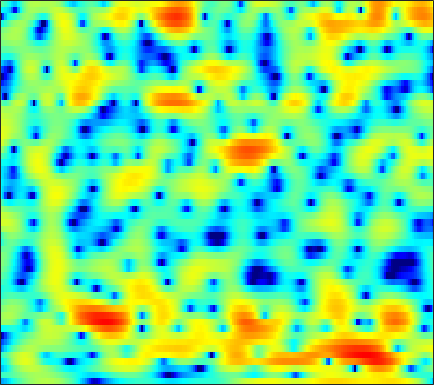

The data file committed next to this chart (first rows):
-9.0572, -8.6059, -7.7706, -6.7743, -5.9994, -4.9575, -3.9608, -3.2603, -2.3893, -1.6084, -0.90962, -0.43484, 0.12155, 0.59309, 0.90297, 1.259, 1.5529, 1.7342, 1.9161, 2.0354, 2.0908, 2.0952, 2.0436, 1.9296
-2.925, -2.849, -2.664, -2.399, -2.153, -1.775, -1.361, -1.043, -0.6169, -0.2004, 0.189, 0.457, 0.7733, 1.039, 1.201, 1.367, 1.467, 1.504, 1.505, 1.445, 1.329, 1.204, 0.9922, 0.7313
-7.617, -7.232, -6.033, -4.548, -3.436, -2.096, -0.9493, -0.209, 0.6259, 1.298, 1.821, 2.121, 2.393, 2.544, 2.577, 2.523, 2.368, 2.191, 1.885, 1.51, 1.064, 0.6895, 0.1462, -0.4506
-5.552, -5.124, -3.872, -2.323, -1.163, 0.2306, 1.404, 2.132, 2.917, 3.473, 3.81, 3.917, 3.864, 3.577, 3.2, 2.483, 1.514, 0.6243, -0.7502, -2.23, -3.597, -4.36, -4.85, -4.91
-3.409, -2.795, -1.861, -0.8801, -0.1427, 0.802, 1.657, 2.214, 2.836, 3.287, 3.545, 3.606, 3.5, 3.136, 2.676, 1.794, 0.5551, -0.6342, -2.581, -4.855, -6.884, -7.521, -6.784, -5.398
-10.65, -8.825, -6.798, -5.114, -4.017, -2.712, -1.586, -0.8441, 0.0177, 0.7247, 1.264, 1.56, 1.831, 1.953, 1.951, 1.847, 1.629, 1.421, 1.12, 0.8149, 0.5695, 0.4386, 0.3398, 0.288
-12.96, -11.93, -10.31, -8.61, -7.375, -5.846, -4.478, -3.564, -2.506, -1.579, -0.8019, -0.301, 0.2687, 0.739, 1.034, 1.36, 1.603, 1.744, 1.89, 1.986, 2.041, 2.053, 2.03, 1.966
-22.56, -17.3, -12.98, -10.13, -8.521, -6.833, -5.546, -4.749, -3.879, -3.171, -2.531, -2.067, -1.447, -0.819, -0.3335, 0.291, 0.8828, 1.287, 1.755, 2.13, 2.418, 2.575, 2.699, 2.741
-5.266, -5.123, -4.789, -4.381, -4.133, -3.943, -4.002, -4.247, -4.831, -5.666, -6.449, -6.695, -6.151, -4.755, -3.476, -1.834, -0.4213, 0.4614, 1.405, 2.103, 2.574, 2.789, 2.933, 2.939
0.8995, 0.9772, 0.9984, 0.9156, 0.7532, 0.3052, -0.4743, -1.312, -2.89, -5.164, -8.305, -10.62, -10.03, -6.535, -4.175, -1.764, -0.001887, 0.9952, 1.969, 2.617, 2.963, 3.021, 2.816, 2.271
0.9362, 1.347, 1.726, 1.907, 1.904, 1.735, 1.391, 1.032, 0.4564, -0.1886, -0.8022, -1.15, -1.408, -1.429, -1.335, -1.107, -0.8498, -0.6137, -0.2939, 0.07332, 0.3884, 0.5542, 0.6112, 0.3625
-0.2696, 0.2626, 0.8022, 1.129, 1.281, 1.329, 1.244, 1.09, 0.7702, 0.3344, -0.2143, -0.6998, -1.464, -2.403, -3.259, -4.663, -6.296, -7.488, -8.22, -7.243, -5.284, -3.789, -2.095, -0.7847
-1.519, -1.029, -0.4967, -0.1296, 0.04793, 0.1696, 0.1582, 0.06542, -0.1649, -0.4887, -0.9236, -1.355, -2.098, -3.068, -4.009, -5.628, -7.779, -9.646, -11.21, -9.56, -6.472, -4.373, -2.091, -0.3171
-3.709, -3.103, -2.533, -2.191, -2.063, -2.051, -2.182, -2.319, -2.522, -2.715, -2.862, -2.934, -2.993, -3.046, -3.071, -3.079, -3.026, -2.88, -2.504, -1.861, -1.004, -0.2743, 0.6971, 1.612
-4.321, -3.875, -3.629, -3.728, -4.053, -4.723, -5.649, -6.397, -7.315, -7.81, -7.618, -7.046, -5.96, -4.787, -3.928, -2.86, -1.855, -1.145, -0.2352, 0.6282, 1.432, 1.992, 2.659, 3.211
-2.763, -2.851, -3.267, -4.078, -4.978, -6.642, -9.003, -11.55, -16.88, -32.89, -20.39, -14.79, -10.59, -7.752, -6.062, -4.138, -2.477, -1.369, -0.03221, 1.132, 2.146, 2.788, 3.492, 4
-1.263, -1.63, -2.339, -3.328, -4.223, -5.696, -7.427, -8.817, -10.53, -11.78, -12.24, -11.97, -11.08, -9.702, -8.416, -6.521, -4.556, -3.132, -1.365, 0.1941, 1.523, 2.358, 3.26, 3.909
-0.2564, -0.6466, -1.363, -2.281, -3.119, -4.445, -5.955, -7.217, -9.071, -11.13, -13.57, -15.81, -19.2, -19.57, -16.29, -11.68, -7.99, -5.703, -3.15, -1.058, 0.6477, 1.7, 2.823, 3.642
0.239, -0.1008, -0.7378, -1.605, -2.42, -3.705, -5.252, -6.593, -8.593, -10.78, -13.1, -14.75, -16.28, -16.02, -14.39, -11.28, -8.094, -5.922, -3.384, -1.251, 0.503, 1.578, 2.721, 3.554
0.1894, -0.0153, -0.4583, -1.136, -1.805, -2.965, -4.465, -5.854, -8.136, -11.03, -14.61, -17.55, -18.71, -15.34, -12.44, -9.067, -6.205, -4.325, -2.135, -0.3029, 1.196, 2.121, 3.084, 3.757
-1.231, -0.9988, -0.8707, -0.9912, -1.281, -1.943, -2.93, -3.892, -5.521, -7.507, -9.722, -11.13, -11.49, -9.846, -8.072, -5.714, -3.599, -2.208, -0.5889, 0.7849, 1.907, 2.591, 3.284, 3.725
-4.075, -2.843, -1.727, -1.1, -0.9002, -0.9121, -1.21, -1.57, -2.157, -2.805, -3.362, -3.636, -3.742, -3.485, -3.082, -2.327, -1.437, -0.7237, 0.2109, 1.081, 1.834, 2.295, 2.753, 3.004
-2.891, -1.744, -0.6312, 0.06454, 0.3648, 0.5151, 0.4213, 0.2155, -0.1839, -0.6939, -1.239, -1.63, -2.075, -2.333, -2.363, -2.153, -1.657, -1.136, -0.3339, 0.4718, 1.201, 1.645, 2.062, 2.254
1.282, 1.629, 1.996, 2.214, 2.262, 2.152, 1.854, 1.499, 0.8318, -0.03754, -1.156, -2.169, -3.728, -5.449, -6.557, -7.026, -5.907, -4.515, -2.612, -0.9897, 0.2608, 0.9572, 1.57, 1.838
3.28, 3.293, 3.251, 3.123, 2.957, 2.615, 2.135, 1.665, 0.8556, -0.2024, -1.599, -2.942, -5.336, -8.825, -12.61, -16.27, -10.93, -7.404, -4.137, -1.904, -0.3583, 0.4617, 1.17, 1.47
2.905, 2.728, 2.452, 2.138, 1.874, 1.493, 1.045, 0.6603, 0.06837, -0.6458, -1.461, -2.134, -3.049, -3.857, -4.26, -4.316, -3.757, -3.042, -1.919, -0.8062, 0.1505, 0.7177, 1.235, 1.461
1.288, 0.8433, 0.2751, -0.2142, -0.5042, -0.7976, -1.023, -1.182, -1.417, -1.693, -2.013, -2.261, -2.536, -2.684, -2.653, -2.391, -1.871, -1.338, -0.5245, 0.3225, 1.107, 1.602, 2.095, 2.367
-1.641, -2.789, -4.28, -5.335, -5.606, -5.343, -4.721, -4.274, -3.87, -3.737, -3.904, -4.178, -4.679, -5.084, -5.129, -4.617, -3.482, -2.394, -0.8772, 0.5191, 1.708, 2.44, 3.192, 3.686
-5.232, -7.756, -12.92, -25.8, -22.25, -13.09, -9.288, -7.65, -6.395, -5.939, -6.222, -6.956, -8.901, -12.73, -18.3, -17.23, -9.345, -5.772, -2.445, -0.07497, 1.66, 2.646, 3.63, 4.298
-5.463, -6.768, -8.477, -9.692, -9.939, -9.429, -8.395, -7.663, -6.815, -6.314, -6.143, -6.3, -6.79, -7.431, -7.603, -6.804, -4.943, -3.297, -1.242, 0.4751, 1.825, 2.621, 3.415, 3.944
-5.357, -6.086, -7.052, -7.842, -8.274, -8.45, -8.185, -7.689, -6.825, -5.832, -4.884, -4.234, -3.465, -2.728, -2.157, -1.329, -0.4171, 0.2863, 1.182, 1.959, 2.581, 2.931, 3.228, 3.339
-5.848, -6.589, -7.929, -9.724, -11.34, -13.34, -13.31, -11.48, -8.584, -5.992, -3.903, -2.577, -1.112, 0.1045, 0.8688, 1.731, 2.438, 2.861, 3.27, 3.495, 3.519, 3.39, 3.039, 2.508
-5.958, -6.308, -7.383, -9.27, -11.29, -14.41, -14.42, -11.59, -7.72, -4.638, -2.253, -0.7905, 0.8137, 2.106, 2.872, 3.683, 4.228, 4.467, 4.553, 4.37, 3.874, 3.276, 2.159, 0.6659
-4.778, -4.715, -5.019, -5.566, -5.933, -6.082, -5.827, -5.17, -3.904, -2.331, -0.769, 0.3446, 1.666, 2.759, 3.424, 4.08, 4.466, 4.581, 4.473, 4.041, 3.253, 2.412, 0.8521, -1.318
-1.841, -2.31, -3.207, -4.368, -5.298, -6.309, -6.381, -5.725, -4.143, -2.369, -0.6727, 0.4364, 1.696, 2.677, 3.255, 3.797, 4.114, 4.196, 4.09, 3.705, 3.02, 2.276, 0.9572, -0.7957
1.399, 0.4445, -1.308, -3.862, -6.736, -13.58, -25.65, -12.31, -6.226, -2.942, -0.799, 0.3219, 1.386, 2.1, 2.473, 2.834, 3.083, 3.207, 3.289, 3.243, 2.996, 2.637, 1.927, 0.9186
3.605, 2.898, 1.723, 0.3376, -0.7698, -2.089, -2.651, -2.491, -1.76, -0.9615, -0.3858, -0.1603, -0.1777, -0.4777, -0.8197, -1.203, -1.253, -0.9683, -0.2826, 0.4971, 1.126, 1.44, 1.577, 1.412
4.234, 3.928, 3.407, 2.789, 2.315, 1.713, 1.213, 0.8862, 0.48, 0.01532, -0.6525, -1.362, -2.72, -4.807, -7.091, -11.81, -16, -12.13, -7.13, -4.01, -1.978, -0.9226, 0.007647, 0.5157
3.854, 3.743, 3.492, 3.146, 2.843, 2.405, 1.886, 1.464, 0.8236, 0.06657, -0.8537, -1.701, -3.072, -4.763, -6.227, -8.114, -8.89, -8.201, -6.35, -4.444, -2.867, -1.947, -1.008, -0.3681
3.23, 3.15, 2.972, 2.73, 2.501, 2.139, 1.694, 1.318, 0.7389, 0.06309, -0.6867, -1.299, -2.151, -2.959, -3.489, -3.966, -4.114, -3.978, -3.525, -2.876, -2.172, -1.684, -1.118, -0.6791
2.742, 2.602, 2.406, 2.208, 2.049, 1.795, 1.504, 1.23, 0.7695, 0.2016, -0.4808, -1.037, -1.8, -2.501, -2.904, -3.209, -3.204, -3.011, -2.563, -2.013, -1.458, -1.085, -0.6977, -0.4557
2.122, 1.812, 1.561, 1.495, 1.546, 1.663, 1.73, 1.679, 1.435, 0.9438, 0.1507, -0.6524, -1.985, -3.551, -4.649, -5.436, -4.931, -3.954, -2.48, -1.195, -0.2536, 0.223, 0.5484, 0.5338
-0.7467, -1.853, -2.377, -1.578, -0.5407, 0.8543, 1.898, 2.428, 2.757, 2.607, 1.949, 1.034, -0.9215, -4.173, -8.396, -20.47, -9.471, -4.724, -1.093, 1.075, 2.36, 2.87, 3.016, 2.567
-9.108, -14.52, -21.47, -10.9, -6.93, -3.603, -1.427, -0.2732, 0.7442, 1.26, 1.323, 1.098, 0.4786, -0.3411, -0.8986, -1.236, -0.7801, -0.04728, 1.064, 2.021, 2.688, 2.954, 2.97, 2.563
-9.92, -10.52, -10.43, -9.29, -8.015, -6.201, -4.474, -3.356, -2.111, -1.157, -0.5029, -0.1694, 0.09855, 0.2179, 0.2763, 0.3823, 0.5445, 0.715, 0.9715, 1.228, 1.432, 1.545, 1.633, 1.626
-14.45, -13.88, -12.46, -10.73, -9.41, -7.652, -5.91, -4.686, -3.214, -1.949, -0.9237, -0.3176, 0.294, 0.686, 0.8485, 0.9381, 0.8848, 0.7726, 0.5756, 0.3871, 0.2817, 0.303, 0.4936, 0.8602
-24.95, -19.2, -15.34, -13.03, -11.49, -9.322, -7.007, -5.313, -3.257, -1.517, -0.1135, 0.6977, 1.47, 1.925, 2.049, 1.909, 1.443, 0.8654, -0.1933, -1.5, -2.684, -3.084, -2.55, -1.138
-12, -12.96, -14.68, -17.72, -19.68, -14.86, -9.328, -6.234, -3.086, -0.7831, 0.9132, 1.853, 2.702, 3.129, 3.19, 2.892, 2.127, 1.188, -0.7484, -3.942, -9.993, -21.76, -10.33, -3.837
-6.998, -8.042, -9.62, -11.05, -11.36, -9.761, -6.928, -4.847, -2.512, -0.6879, 0.6702, 1.43, 2.135, 2.477, 2.531, 2.341, 1.845, 1.289, 0.3241, -0.7822, -1.729, -2.016, -1.606, -0.4976
-3.722, -4.02, -4.324, -4.394, -4.249, -3.72, -2.937, -2.236, -1.307, -0.4707, 0.2008, 0.58, 0.9191, 1.078, 1.077, 0.9622, 0.7331, 0.5196, 0.2384, 0.02097, -0.0663, -0.007954, 0.2485, 0.6531
-1.581, -1.558, -1.495, -1.383, -1.238, -0.9829, -0.6895, -0.4641, -0.1859, 0.02516, 0.1409, 0.1469, 0.03695, -0.1596, -0.361, -0.6682, -0.9449, -1.103, -1.202, -1.138, -0.9024, -0.6353, -0.1679, 0.3507
-0.2323, -0.03788, 0.2027, 0.416, 0.5622, 0.7088, 0.8191, 0.8431, 0.7944, 0.6183, 0.2915, -0.06227, -0.6853, -1.487, -2.158, -3.09, -3.904, -4.319, -4.485, -4.152, -3.412, -2.694, -1.666, -0.6163
0.2929, 0.6057, 0.9689, 1.289, 1.472, 1.649, 1.725, 1.701, 1.52, 1.143, 0.5138, -0.144, -1.302, -2.898, -4.401, -6.897, -9.962, -12.22, -13.16, -11.04, -8.265, -6.313, -4.047, -2.071
-0.5114, -0.1899, 0.2827, 0.7674, 1.104, 1.496, 1.736, 1.822, 1.758, 1.462, 0.8829, 0.2115, -1.069, -2.873, -4.677, -7.883, -12.26, -16.07, -18.38, -15.81, -12.39, -9.761, -6.295, -3.322
-4.474, -4.034, -2.873, -1.681, -0.8943, -0.08203, 0.5254, 0.8654, 1.201, 1.35, 1.264, 0.9882, 0.2666, -0.8438, -2.029, -3.98, -6.463, -8.705, -12.56, -20.44, -23.04, -13.09, -6.806, -2.824
-24.65, -12.86, -7.752, -5.44, -4.559, -3.99, -3.48, -2.94, -1.9, -0.7631, 0.1611, 0.6311, 0.9052, 0.7568, 0.4007, -0.3879, -1.479, -2.439, -3.676, -4.466, -4.237, -3.328, -1.507, 0.2928
-5.066, -5.511, -5.825, -6.511, -7.707, -10.74, -16.36, -15.72, -8.96, -4.7, -2.041, -0.6972, 0.4995, 1.131, 1.369, 1.391, 1.247, 1.075, 0.8497, 0.7698, 0.8775, 1.099, 1.538, 2.047
-1.065, -1.78, -2.748, -3.928, -4.977, -6.514, -7.559, -7.298, -5.467, -3.235, -1.363, -0.2692, 0.7796, 1.478, 1.774, 1.975, 2.002, 1.96, 1.857, 1.762, 1.732, 1.751, 1.766, 1.772
